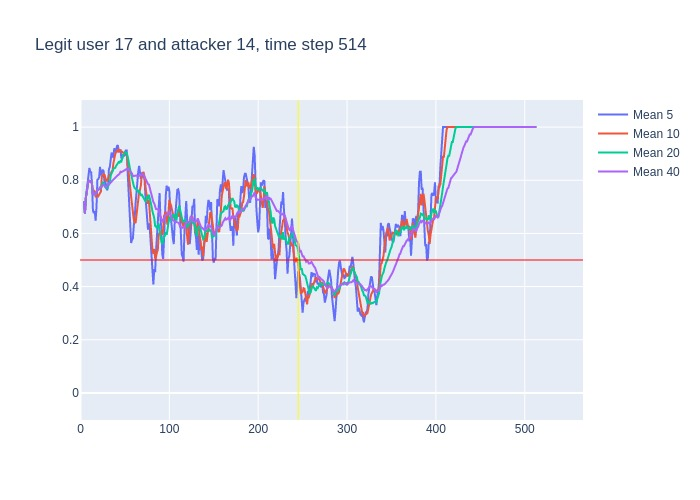

The file beside this chart, header and first rows:
, time, confidence, avg_5_conf, avg_10_conf, avg_20_conf, avg_40_conf, real_user, predicted, user_count
0, 3, 0.72, , , , , 17, 17, 16
1, 4, 0.63, 0.72, 0.72, 0.72, 0.72, 17, 17, 16
2, 5, 0.85, 0.675, 0.675, 0.675, 0.675, 17, 17, 16
3, 6, 0.84, 0.7333, 0.7333, 0.7333, 0.7333, 17, 17, 16
4, 7, 0.89, 0.76, 0.76, 0.76, 0.76, 17, 17, 16
5, 8, 0.87, 0.786, 0.786, 0.786, 0.786, 17, 17, 16
6, 9, 0.78, 0.816, 0.8, 0.8, 0.8, 17, 17, 16
7, 10, 0.78, 0.846, 0.7971, 0.7971, 0.7971, 17, 17, 16
8, 11, 0.83, 0.832, 0.795, 0.795, 0.795, 17, 17, 16
9, 12, 0.65, 0.83, 0.7989, 0.7989, 0.7989, 17, 17, 16
10, 13, 0.39, 0.782, 0.784, 0.784, 0.784, 17, 17, 16
11, 14, 0.73, 0.686, 0.751, 0.7482, 0.7482, 17, 17, 16
12, 15, 0.82, 0.676, 0.761, 0.7467, 0.7467, 17, 17, 16
13, 16, 0.65, 0.684, 0.758, 0.7523, 0.7523, 17, 17, 16
14, 17, 0.9, 0.648, 0.739, 0.745, 0.745, 17, 17, 16
15, 18, 0.91, 0.698, 0.74, 0.7553, 0.7553, 17, 17, 16
16, 19, 0.74, 0.802, 0.744, 0.765, 0.765, 17, 17, 16
17, 20, 0.86, 0.804, 0.74, 0.7635, 0.7635, 17, 17, 16
18, 21, 0.84, 0.812, 0.748, 0.7689, 0.7689, 17, 17, 16
19, 22, 0.74, 0.85, 0.749, 0.7726, 0.7726, 17, 17, 16
20, 23, 0.95, 0.818, 0.758, 0.771, 0.771, 17, 17, 16
21, 24, 0.81, 0.826, 0.814, 0.7825, 0.7795, 17, 17, 16
22, 25, 0.83, 0.84, 0.822, 0.7915, 0.7809, 17, 17, 16
23, 26, 0.63, 0.834, 0.823, 0.7905, 0.783, 17, 17, 16
24, 27, 0.75, 0.792, 0.821, 0.78, 0.7767, 17, 17, 16
25, 28, 0.81, 0.794, 0.806, 0.773, 0.7756, 17, 17, 16
26, 29, 0.79, 0.766, 0.796, 0.77, 0.7769, 17, 17, 16
27, 30, 0.9, 0.762, 0.801, 0.7705, 0.7774, 17, 17, 16
28, 31, 0.96, 0.776, 0.805, 0.7765, 0.7818, 17, 17, 16
29, 32, 0.79, 0.842, 0.817, 0.783, 0.7879, 17, 17, 16
30, 33, 0.95, 0.85, 0.822, 0.79, 0.788, 17, 17, 16
31, 34, 0.92, 0.878, 0.822, 0.818, 0.7932, 17, 17, 16
32, 35, 0.85, 0.904, 0.833, 0.8275, 0.7972, 17, 17, 16
33, 36, 0.91, 0.894, 0.835, 0.829, 0.7988, 17, 17, 16
34, 37, 0.97, 0.884, 0.863, 0.842, 0.8021, 17, 17, 16
35, 38, 0.93, 0.92, 0.885, 0.8455, 0.8069, 17, 17, 16
36, 39, 0.88, 0.916, 0.897, 0.8465, 0.8103, 17, 17, 16
37, 40, 0.95, 0.908, 0.906, 0.8535, 0.8122, 17, 17, 16
38, 41, 0.93, 0.928, 0.911, 0.858, 0.8158, 17, 17, 16
39, 42, 0.86, 0.932, 0.908, 0.8625, 0.8187, 17, 17, 16
40, 43, 0.91, 0.91, 0.915, 0.8685, 0.8197, 17, 17, 16
41, 44, 0.93, 0.906, 0.911, 0.8665, 0.8245, 17, 17, 16
42, 45, 0.79, 0.916, 0.912, 0.8725, 0.832, 17, 17, 16
43, 46, 0.92, 0.884, 0.906, 0.8705, 0.8305, 17, 17, 16
44, 47, 0.94, 0.882, 0.907, 0.885, 0.8325, 17, 17, 16
45, 48, 0.88, 0.898, 0.904, 0.8945, 0.8337, 17, 17, 16
46, 49, 0.94, 0.892, 0.899, 0.898, 0.834, 17, 17, 16
47, 50, 0.88, 0.894, 0.905, 0.9055, 0.838, 17, 17, 16
48, 51, 0.92, 0.912, 0.898, 0.9045, 0.8405, 17, 17, 16
49, 52, 0.56, 0.912, 0.897, 0.9025, 0.8427, 17, 17, 16
50, 53, 0.48, 0.836, 0.867, 0.891, 0.8405, 17, 17, 16
51, 54, 0.52, 0.756, 0.824, 0.8675, 0.8427, 17, 17, 16
52, 55, 0.66, 0.672, 0.783, 0.8475, 0.8375, 17, 17, 16
53, 56, 0.6, 0.628, 0.77, 0.838, 0.8335, 17, 17, 16
54, 57, 0.62, 0.564, 0.738, 0.8225, 0.8322, 17, 17, 16
55, 58, 0.51, 0.576, 0.706, 0.805, 0.8252, 17, 17, 16
56, 59, 0.76, 0.582, 0.669, 0.784, 0.8153, 17, 17, 16
57, 60, 0.8, 0.63, 0.651, 0.778, 0.8157, 17, 17, 16
58, 61, 0.88, 0.658, 0.643, 0.7705, 0.8143, 17, 17, 16
59, 62, 0.85, 0.714, 0.639, 0.768, 0.8153, 17, 17, 16
... 451 more rows
